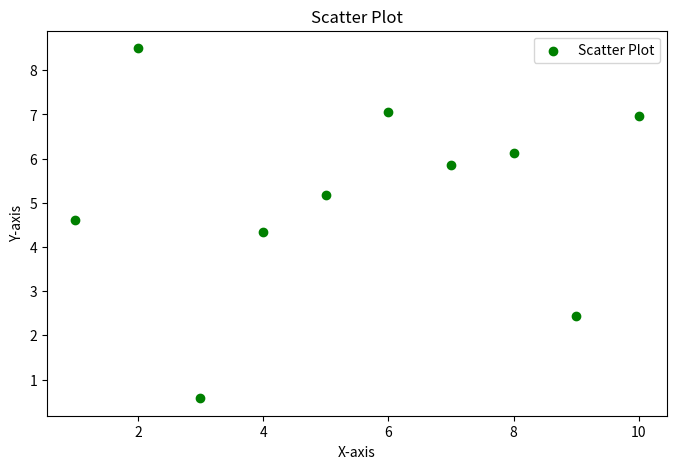

Write Python code to recreate this figure.
import pandas as pd
import matplotlib.pyplot as plt
import numpy as np

data = {'X': np.arange(1, 11),
        'Y1': np.random.rand(10) * 10,  # Random values for line graph
        'Y2': np.random.randint(5, 15, 10)}  # Random values for bar graph

df = pd.DataFrame(data)
# Scatter Plot
plt.figure(figsize=(8, 5))
plt.scatter(df['X'], df['Y1'], color='green', label='Scatter Plot')
plt.title('Scatter Plot')
plt.xlabel('X-axis')
plt.ylabel('Y-axis')
plt.legend()
plt.show()